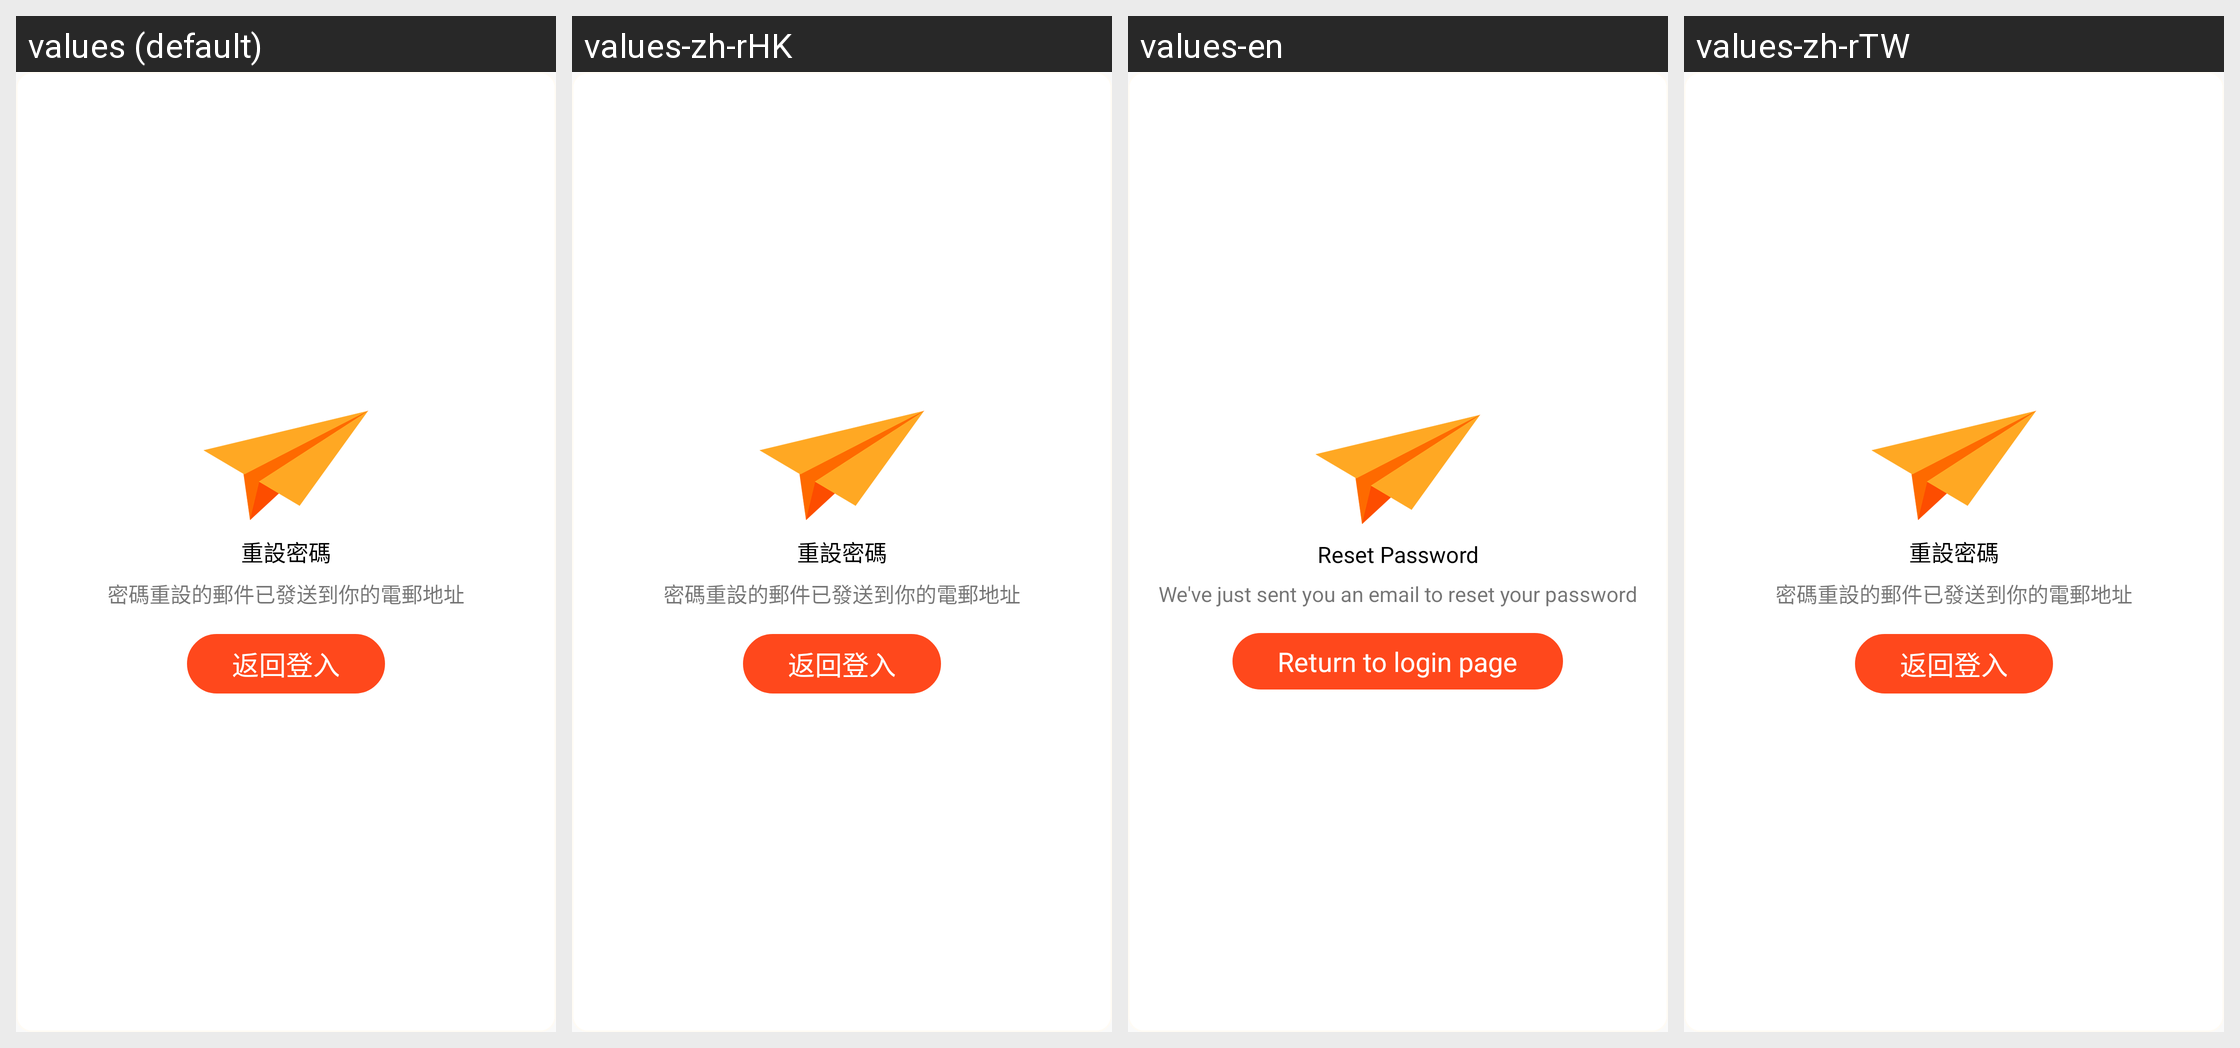

Translations of the strings shown on this Android screen, per locale in the grid:
Android screen res/layout/custom_dialog.xml rendered under 4 locales, left to right: values (default), values-zh-rHK, values-en, values-zh-rTW. Device: Nexus 5 (rendered at 1080×1920; each locale shown at half size, 540×960, under a caption strip naming it); theme AppTheme.
Strings drawn on this screen, with the default value and each locale's value (text and hints the layout hard-codes, and strings that could not be matched under every locale, appear in the picture but are not listed):

reset_pa
  values: 重設密碼
  values-zh-rHK: 重設密碼
  values-en: Reset Password
  values-zh-rTW: 重設密碼

inbox
  values: 密碼重設的郵件已發送到你的電郵地址
  values-zh-rHK: 密碼重設的郵件已發送到你的電郵地址
  values-en: We've just sent you an email to reset your password
  values-zh-rTW: 密碼重設的郵件已發送到你的電郵地址

back_log
  values: 返回登入
  values-zh-rHK: 返回登入
  values-en: Return to login page
  values-zh-rTW: 返回登入
